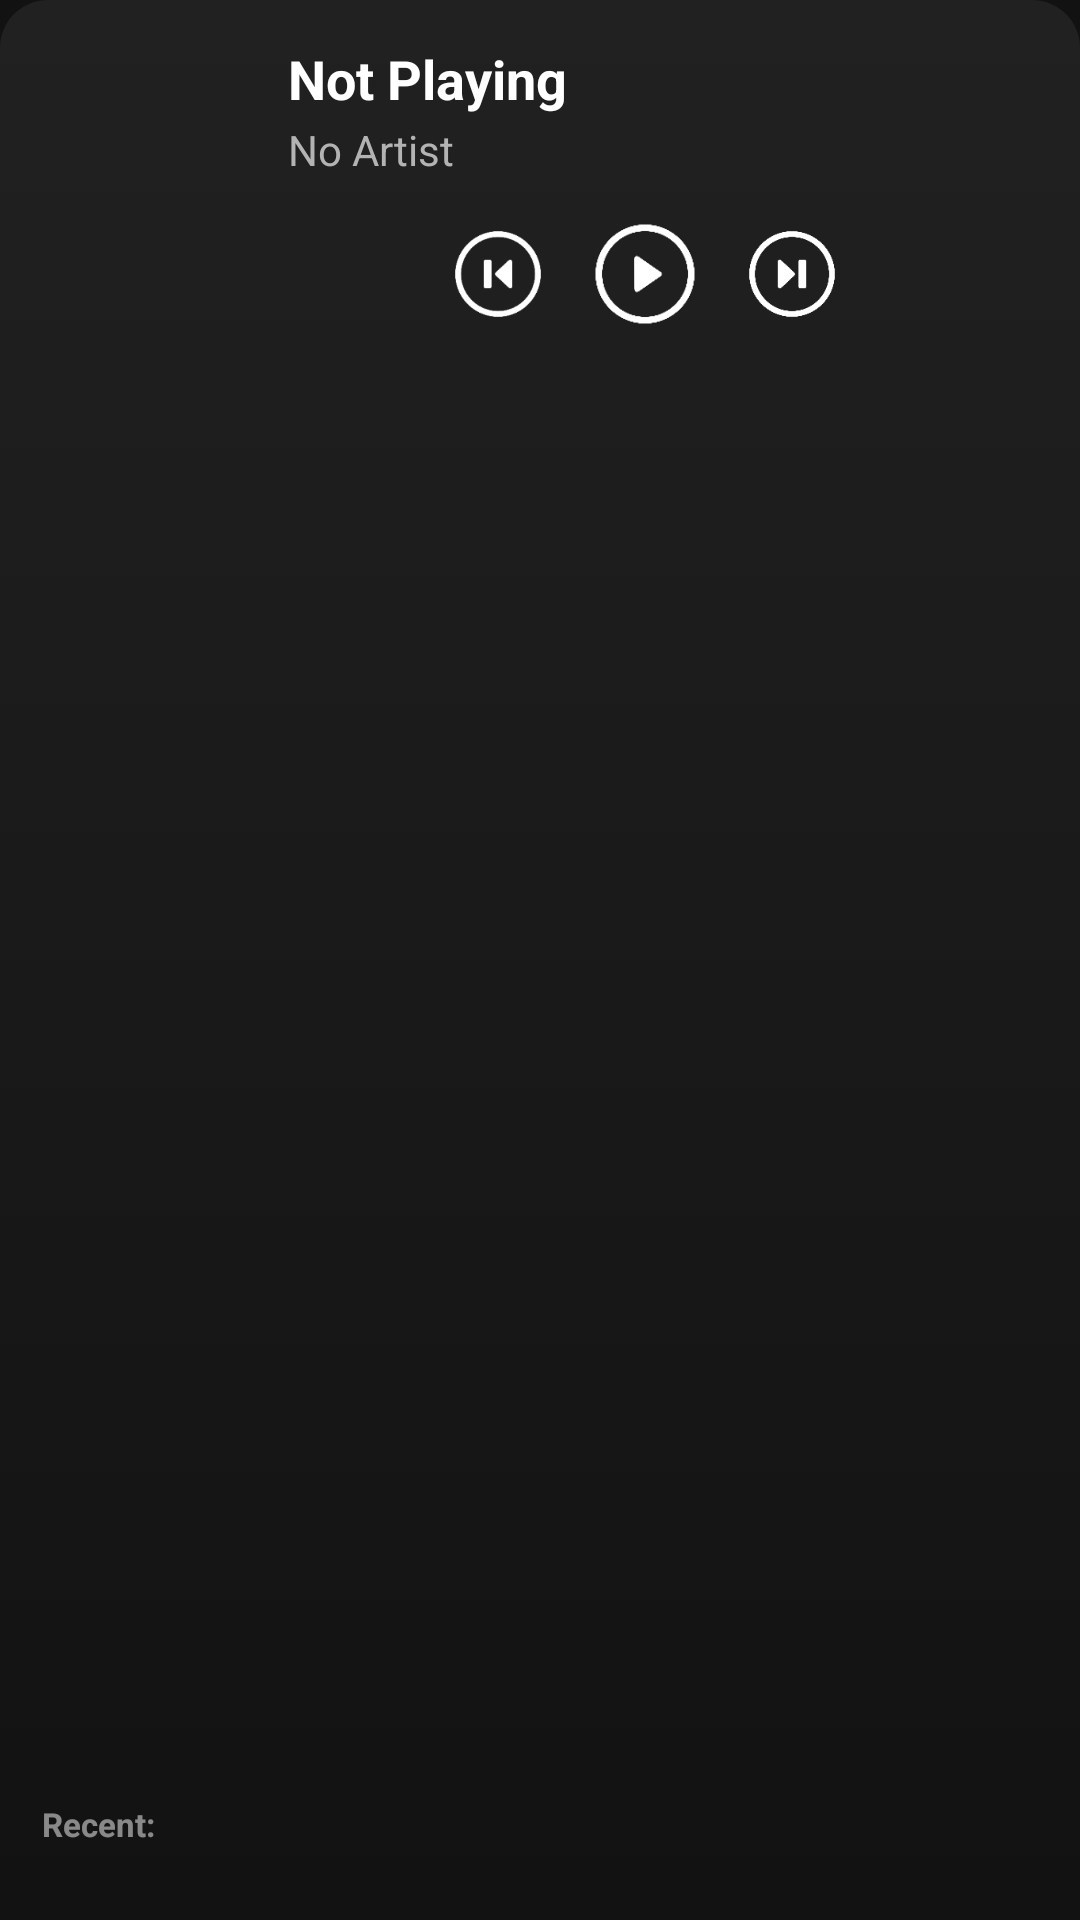

This screen was rendered from an Android layout file. Write that file and the resources it references.
<!-- AndroidManifest.xml: application theme Theme.MyMusicMuy -->
<!-- res/layout/widget_music_2x4.xml -->
<?xml version="1.0" encoding="utf-8"?>
<RelativeLayout xmlns:android="http://schemas.android.com/apk/res/android"
    android:id="@+id/widget_click_area"
    android:layout_width="match_parent"
    android:layout_height="match_parent"
    android:background="@drawable/widget_background"
    android:padding="14dp"
    android:clickable="true"
    android:focusable="true">

    <ImageView
        android:id="@+id/widget_cover"
        android:layout_width="70dp"
        android:layout_height="70dp"
        android:layout_alignParentStart="true"
        android:layout_alignParentTop="true"
        android:scaleType="centerCrop"
        android:src="@drawable/logo" />

    <ImageView
        android:id="@+id/widget_logo"
        android:layout_width="22dp"
        android:layout_height="22dp"
        android:layout_alignParentEnd="true"
        android:layout_alignParentTop="true"
        android:src="@drawable/logo" />

    <LinearLayout
        android:id="@+id/layout_info_text"
        android:layout_width="wrap_content"
        android:layout_height="wrap_content"
        android:layout_toEndOf="@id/widget_cover"
        android:layout_toStartOf="@id/widget_logo"
        android:layout_alignParentTop="true"
        android:orientation="vertical"
        android:paddingHorizontal="12dp">

        <TextView
            android:id="@+id/widget_title"
            android:layout_width="wrap_content"
            android:layout_height="wrap_content"
            android:maxLines="1"
            android:ellipsize="end"
            android:text="Not Playing"
            android:textColor="#FFFFFF"
            android:textSize="18sp"
            android:textStyle="bold" />

        <TextView
            android:id="@+id/widget_artist"
            android:layout_width="wrap_content"
            android:layout_height="wrap_content"
            android:layout_marginTop="2dp"
            android:maxLines="1"
            android:ellipsize="end"
            android:text="No Artist"
            android:textColor="#B3B3B3"
            android:textSize="14sp" />
    </LinearLayout>

    <LinearLayout
        android:id="@+id/layout_controls"
        android:layout_width="wrap_content"
        android:layout_height="wrap_content"
        android:layout_below="@id/layout_info_text"
        android:layout_toEndOf="@id/widget_cover"
        android:layout_alignParentEnd="true"
        android:layout_marginTop="10dp"
        android:gravity="center"
        android:orientation="horizontal">

        <ImageButton
            android:id="@+id/btn_prev"
            android:layout_width="38dp"
            android:layout_height="38dp"
            android:background="@android:color/transparent"
            android:scaleType="fitCenter"
            android:src="@drawable/ic_prev" />

        <ImageButton
            android:id="@+id/btn_play_pause"
            android:layout_width="44dp"
            android:layout_height="44dp"
            android:layout_marginHorizontal="8dp"
            android:background="@android:color/transparent"
            android:scaleType="fitCenter"
            android:src="@drawable/ic_play" />

        <ImageButton
            android:id="@+id/btn_next"
            android:layout_width="38dp"
            android:layout_height="38dp"
            android:background="@android:color/transparent"
            android:scaleType="fitCenter"
            android:src="@drawable/ic_next" />
    </LinearLayout>

    <LinearLayout
        android:id="@+id/layout_bottom_recent"
        android:layout_width="match_parent"
        android:layout_height="wrap_content"
        android:layout_alignParentBottom="true"
        android:gravity="center_vertical"
        android:orientation="horizontal"
        android:layout_marginTop="8dp">

        <TextView
            android:layout_width="wrap_content"
            android:layout_height="wrap_content"
            android:layout_marginEnd="6dp"
            android:text="Recent:"
            android:textColor="#80FFFFFF"
            android:textSize="11sp"
            android:textStyle="bold" />

        <ImageView android:id="@+id/widget_recent_cover_1" android:layout_width="36dp" android:layout_height="36dp" android:layout_marginHorizontal="3dp" android:scaleType="centerCrop" />
        <ImageView android:id="@+id/widget_recent_cover_2" android:layout_width="36dp" android:layout_height="36dp" android:layout_marginHorizontal="3dp" android:scaleType="centerCrop" />
        <ImageView android:id="@+id/widget_recent_cover_3" android:layout_width="36dp" android:layout_height="36dp" android:layout_marginHorizontal="3dp" android:scaleType="centerCrop" />
        <ImageView android:id="@+id/widget_recent_cover_4" android:layout_width="36dp" android:layout_height="36dp" android:layout_marginHorizontal="3dp" android:scaleType="centerCrop" />
        <ImageView android:id="@+id/widget_recent_cover_5" android:layout_width="36dp" android:layout_height="36dp" android:layout_marginHorizontal="3dp" android:scaleType="centerCrop" />
    </LinearLayout>
</RelativeLayout>
<!-- resources referenced by this layout -->
<resources>
  <!-- drawable ic_next: png bitmap (drawable-xxhdpi, 2826 bytes) -->
  <!-- drawable ic_play: png bitmap (drawable-xxhdpi, 2900 bytes) -->
  <!-- drawable ic_prev: png bitmap (drawable, 3920 bytes) -->
  <!-- drawable logo: webp bitmap (mipmap-hdpi, 53536 bytes) -->
  <!-- drawable widget_background (drawable) -->
  <?xml version="1.0" encoding="utf-8"?>
  <shape xmlns:android="http://schemas.android.com/apk/res/android"
      android:shape="rectangle">
      <gradient
          android:startColor="#212121"
          android:endColor="#121212"
          android:angle="270" />
      <corners android:radius="16dp" />
  </shape>
  <style name="Theme.MyMusicMuy" parent="Theme.AppCompat.DayNight.NoActionBar">
          <item name="android:windowBackground">#121212</item>
          <item name="android:statusBarColor">#121212</item>
          <item name="android:navigationBarColor">#121212</item>
      </style>
</resources>
